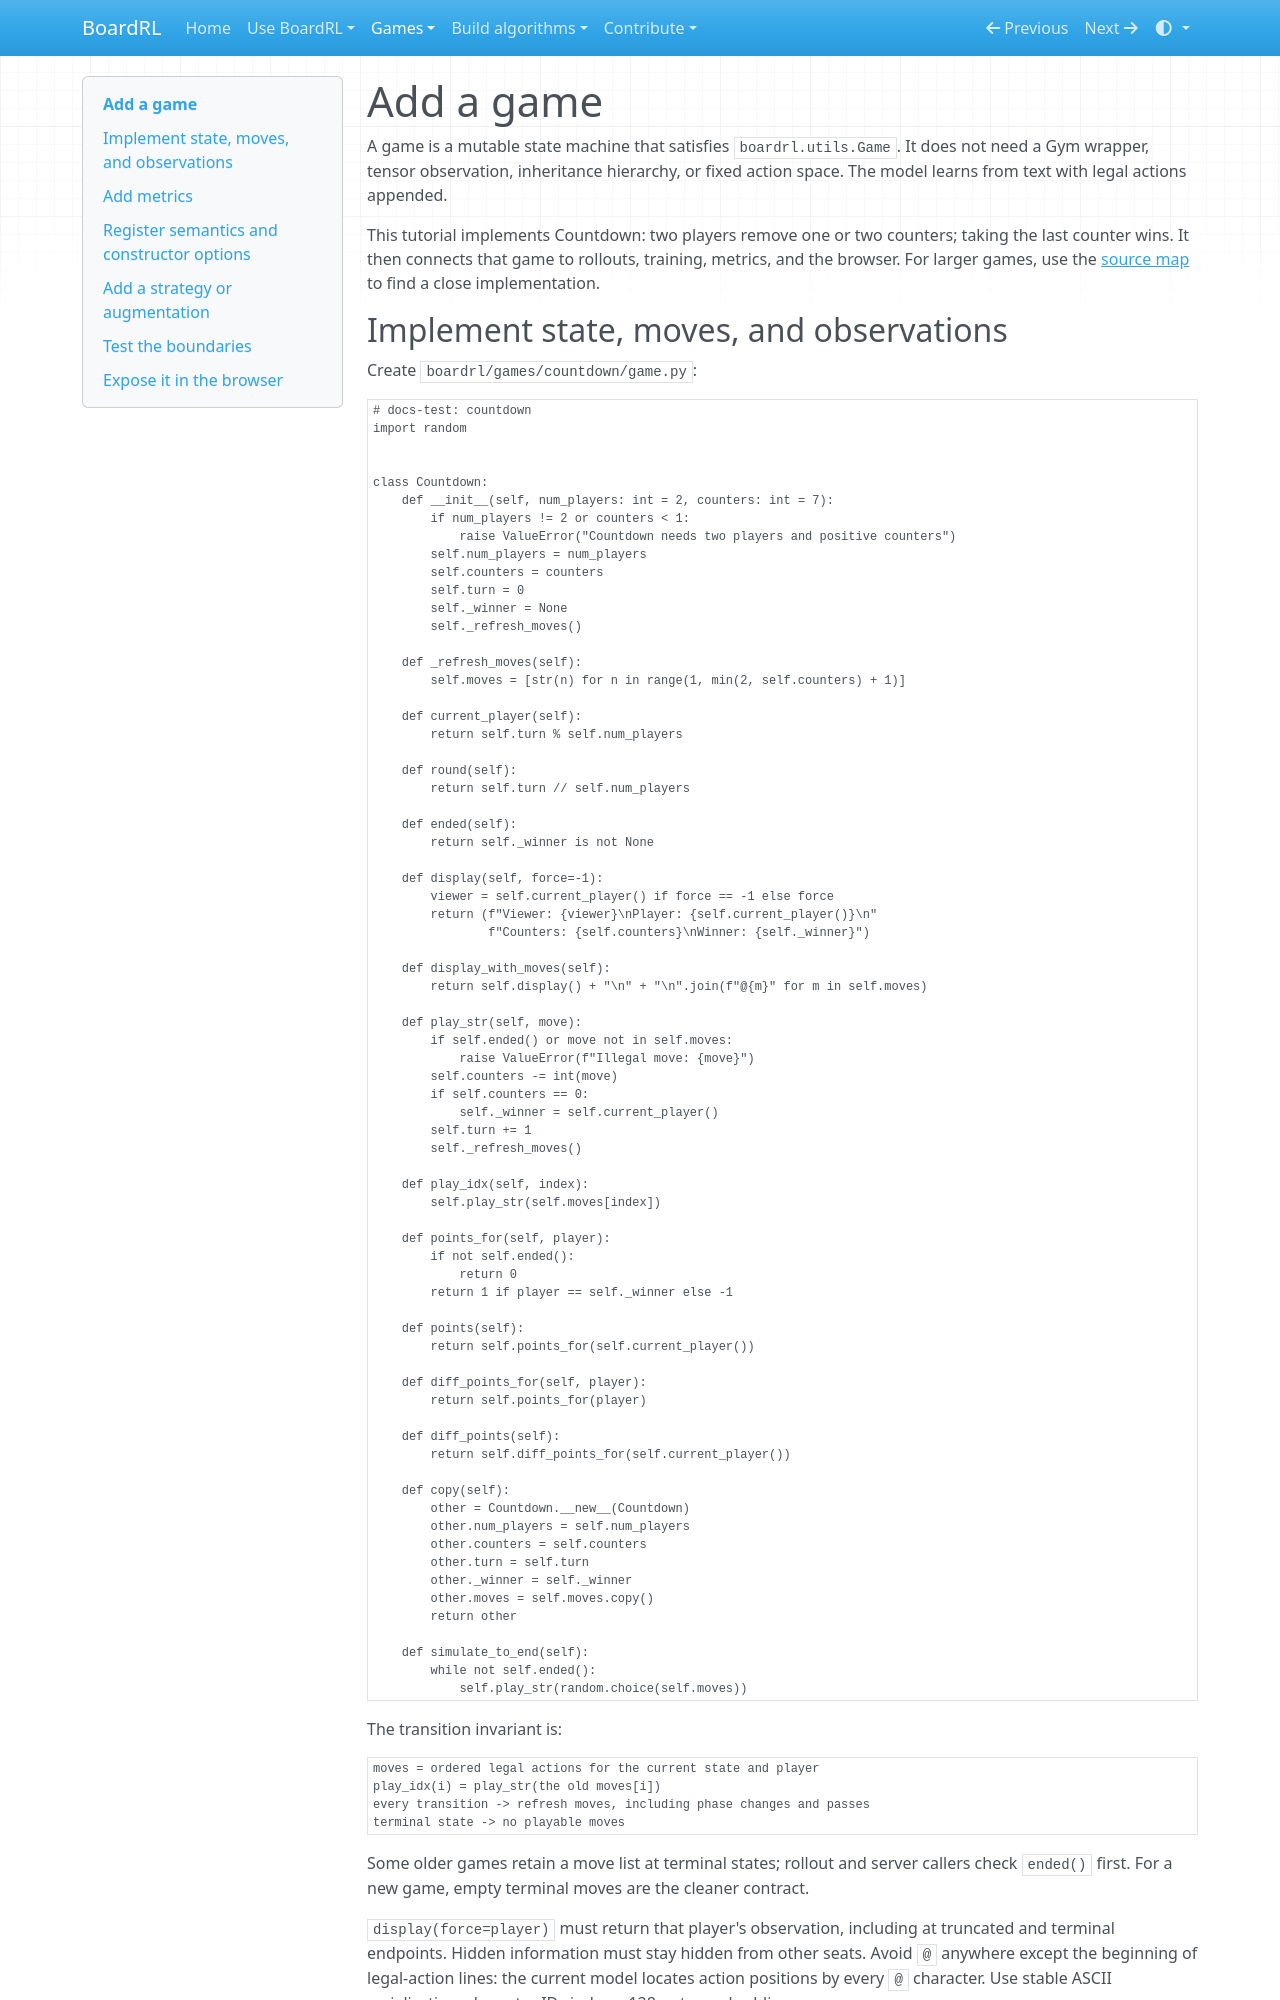

repository: Vermeille/century-RL · page: adding-games/index.html · generator: mkdocs

# Add a game

A game is a mutable state machine that satisfies `boardrl.utils.Game`. It does
not need a Gym wrapper, tensor observation, inheritance hierarchy, or fixed
action space. The model learns from text with legal actions appended.

This tutorial implements Countdown: two players remove one or two counters;
taking the last counter wins. It then connects that game to rollouts, training,
metrics, and the browser. For larger games, use the
[source map](development.md) to find a close implementation.

## Implement state, moves, and observations

Create `boardrl/games/countdown/game.py`:

```python
# docs-test: countdown
import random


class Countdown:
    def __init__(self, num_players: int = 2, counters: int = 7):
        if num_players != 2 or counters < 1:
            raise ValueError("Countdown needs two players and positive counters")
        self.num_players = num_players
        self.counters = counters
        self.turn = 0
        self._winner = None
        self._refresh_moves()

    def _refresh_moves(self):
        self.moves = [str(n) for n in range(1, min(2, self.counters) + 1)]

    def current_player(self):
        return self.turn % self.num_players

    def round(self):
        return self.turn // self.num_players

    def ended(self):
        return self._winner is not None

    def display(self, force=-1):
        viewer = self.current_player() if force == -1 else force
        return (f"Viewer: {viewer}\nPlayer: {self.current_player()}\n"
                f"Counters: {self.counters}\nWinner: {self._winner}")

    def display_with_moves(self):
        return self.display() + "\n" + "\n".join(f"@{m}" for m in self.moves)

    def play_str(self, move):
        if self.ended() or move not in self.moves:
            raise ValueError(f"Illegal move: {move}")
        self.counters -= int(move)
        if self.counters == 0:
            self._winner = self.current_player()
        self.turn += 1
        self._refresh_moves()

    def play_idx(self, index):
        self.play_str(self.moves[index])

    def points_for(self, player):
        if not self.ended():
            return 0
        return 1 if player == self._winner else -1

    def points(self):
        return self.points_for(self.current_player())

    def diff_points_for(self, player):
        return self.points_for(player)

    def diff_points(self):
        return self.diff_points_for(self.current_player())

    def copy(self):
        other = Countdown.__new__(Countdown)
        other.num_players = self.num_players
        other.counters = self.counters
        other.turn = self.turn
        other._winner = self._winner
        other.moves = self.moves.copy()
        return other

    def simulate_to_end(self):
        while not self.ended():
            self.play_str(random.choice(self.moves))
```

The transition invariant is:

```text
moves = ordered legal actions for the current state and player
play_idx(i) = play_str(the old moves[i])
every transition -> refresh moves, including phase changes and passes
terminal state -> no playable moves
```

Some older games retain a move list at terminal states; rollout and server
callers check `ended()` first. For a new game, empty terminal moves are the
cleaner contract.

`display(force=player)` must return that player's observation, including at
truncated and terminal endpoints. Hidden information must stay hidden from
other seats. Avoid `@` anywhere except the beginning of legal-action lines:
the current model locates action positions by every `@` character. Use stable
ASCII serialization; character IDs index a 128-entry embedding.

Copy all mutable state independently. A randomized copy is optional: search
strategies can call `copy(randomize=True)` when that argument is supported.
Randomization must preserve the viewer's information and the legal state.
